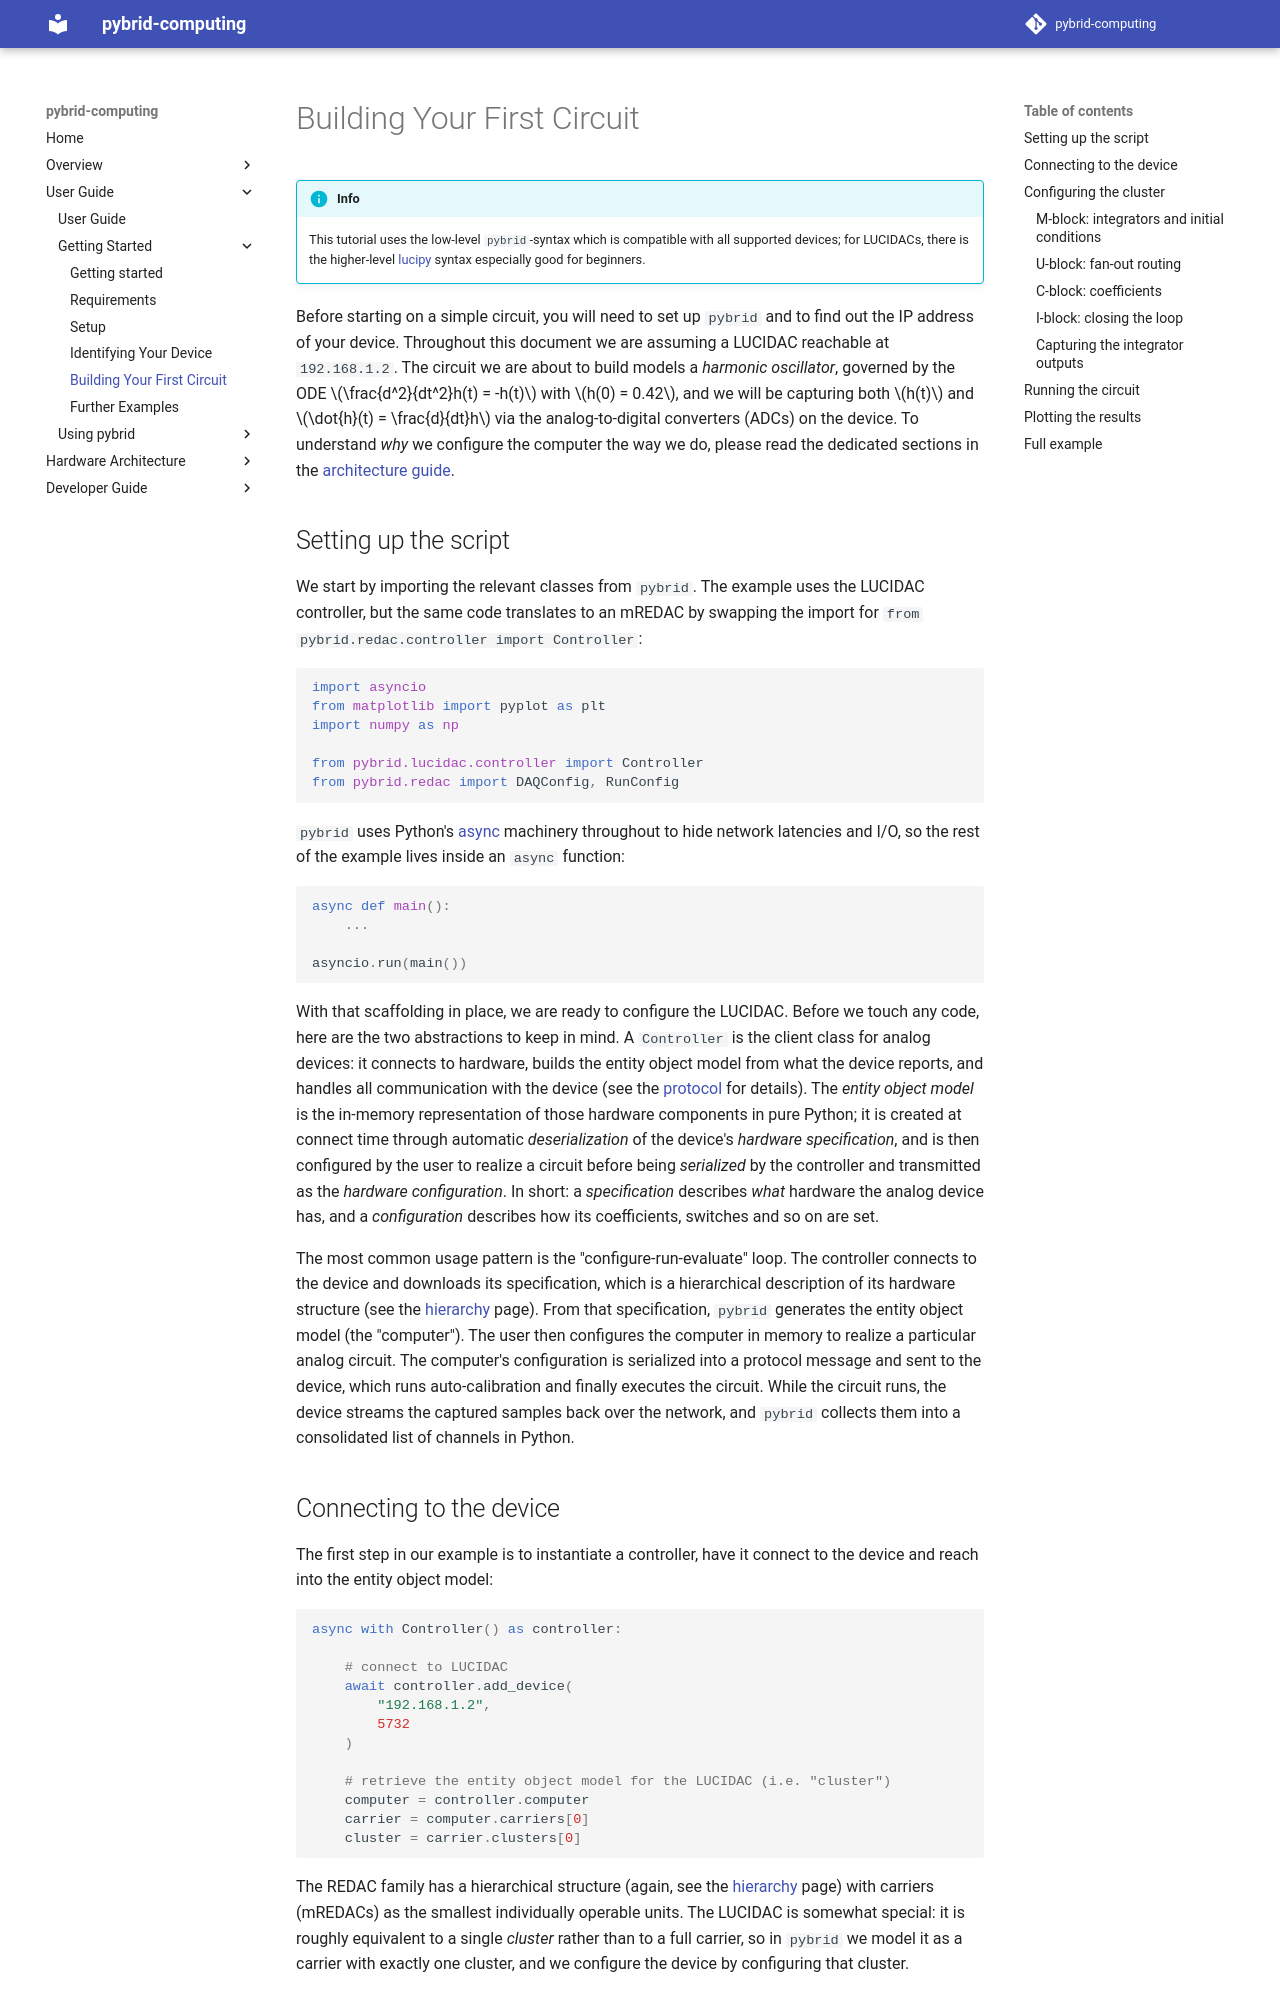

repository: anabrid/pybrid-computing · page: user-guide/getting-started/building-your-first-circuit/index.html · generator: mkdocs

# Building Your First Circuit

!!! info

    This tutorial uses the low-level `pybrid`-syntax which is compatible
    with all supported devices; for LUCIDACs, there is the higher-level
    [lucipy](../using-pybrid/lucipy.md) syntax especially good for
    beginners.

Before starting on a simple circuit, you will need to set up `pybrid` and
to find out the IP address of your device. Throughout this document we are
assuming a LUCIDAC reachable at `192.168.1.2`. The circuit we are about to
build models a _harmonic oscillator_, governed by the ODE
$\frac{d^2}{dt^2}h(t) = -h(t)$ with $h(0) = 0.42$, and we will be capturing
both $h(t)$ and $\dot{h}(t) = \frac{d}{dt}h$ via the analog-to-digital
converters (ADCs) on the device. To understand _why_ we configure the
computer the way we do, please read the dedicated sections in the
[architecture guide](../../hardware-architecture/index.md).
